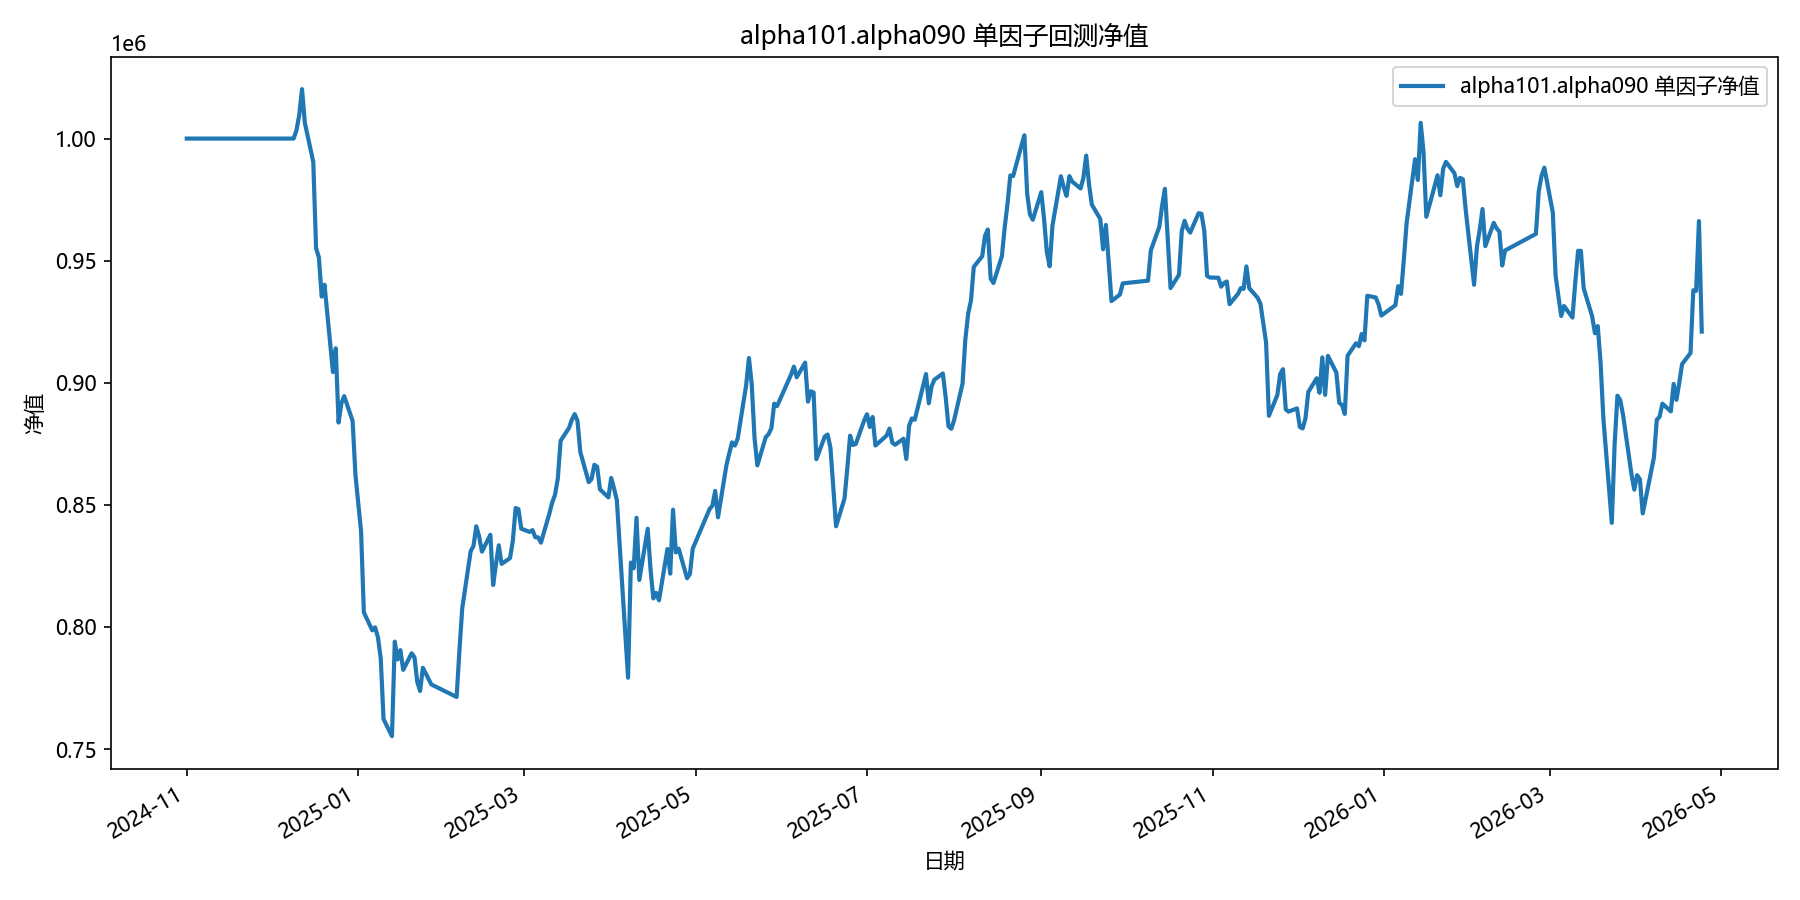

The file beside this chart, header and first rows:
date, equity
2024-11-01, 1000000
2024-11-04, 1000000
2024-11-05, 1000000
2024-11-06, 1000000
2024-11-07, 1000000
2024-11-08, 1000000
2024-11-11, 1000000
2024-11-12, 1000000
2024-11-13, 1000000
2024-11-14, 1000000
2024-11-15, 1000000
2024-11-18, 1000000
2024-11-19, 1000000
2024-11-20, 1000000
2024-11-21, 1000000
2024-11-22, 1000000
2024-11-25, 1000000
2024-11-26, 1000000
2024-11-27, 1000000
2024-11-28, 1000000
2024-11-29, 1000000
2024-12-02, 1000000
2024-12-03, 1000000
2024-12-04, 1000000
2024-12-05, 1000000
2024-12-06, 1000000
2024-12-09, 1000000
2024-12-10, 1003266
2024-12-11, 1009550
2024-12-12, 1020243
2024-12-13, 1006466
2024-12-16, 990438
2024-12-17, 955111
2024-12-18, 951305
2024-12-19, 935293
2024-12-20, 940136
2024-12-23, 904391
2024-12-24, 914125
2024-12-25, 883710
2024-12-26, 891578
2024-12-27, 894537
2024-12-30, 884361
2024-12-31, 862306
2025-01-02, 839206
2025-01-03, 805975
2025-01-06, 798624
2025-01-07, 799868
2025-01-08, 795825
2025-01-09, 787213
2025-01-10, 762293
2025-01-13, 755285
2025-01-14, 794007
2025-01-15, 786707
2025-01-16, 790514
2025-01-17, 782438
2025-01-20, 789230
2025-01-21, 787622
2025-01-22, 777556
2025-01-23, 773802
2025-01-24, 783291
... 299 more rows
